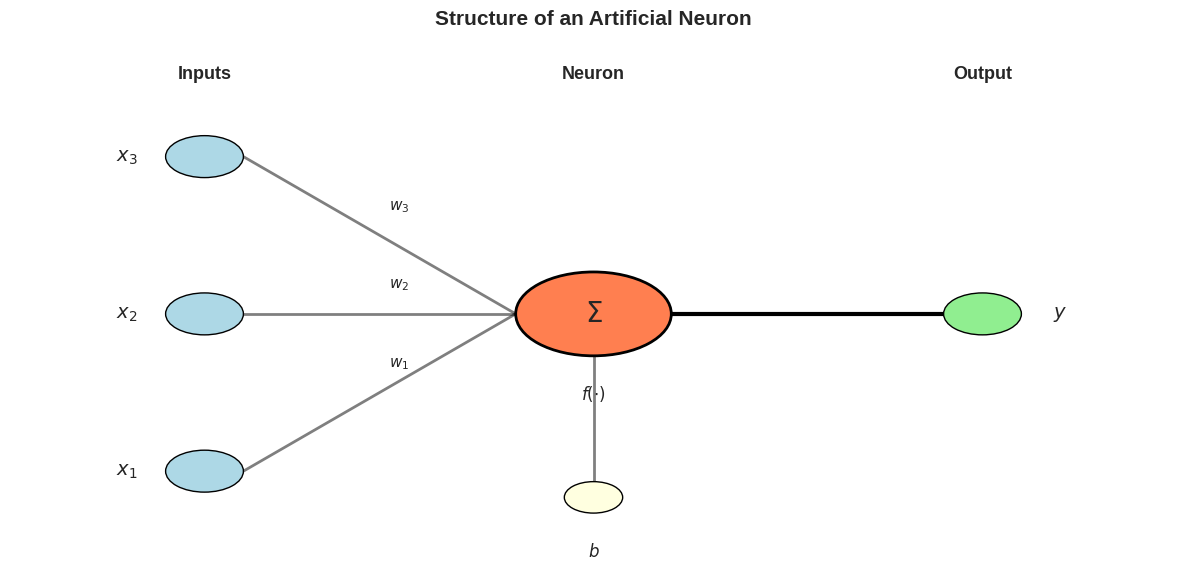
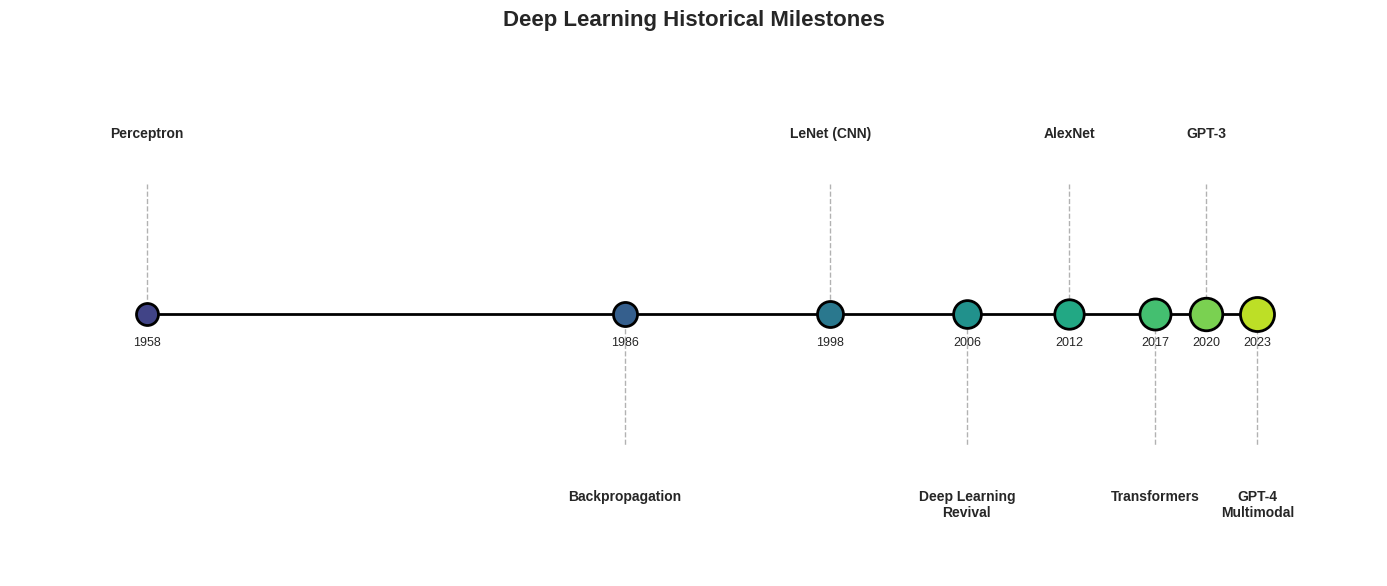
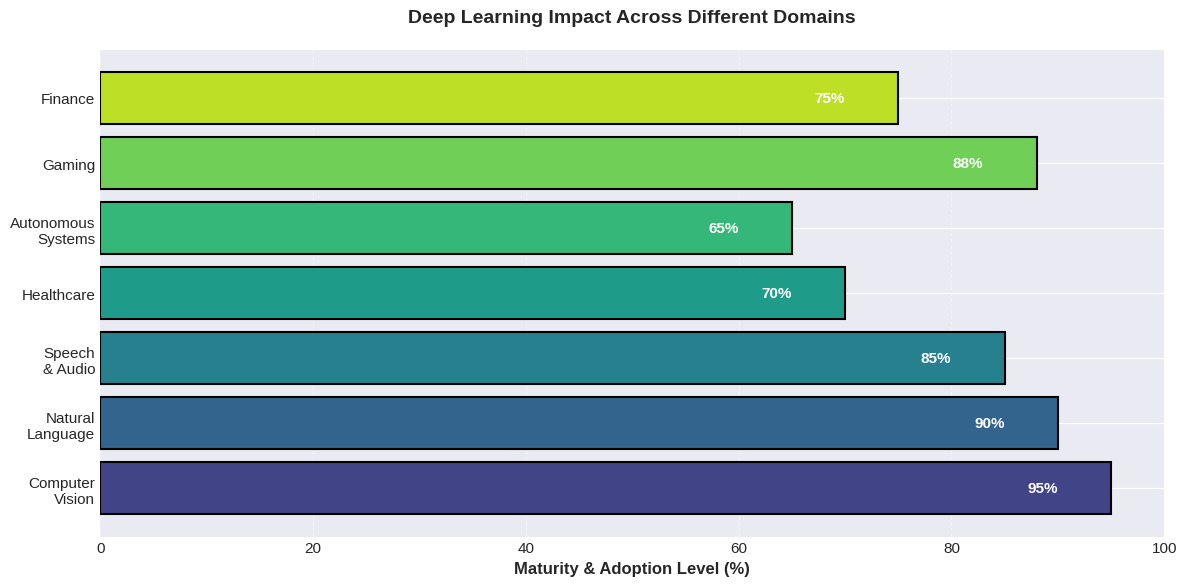
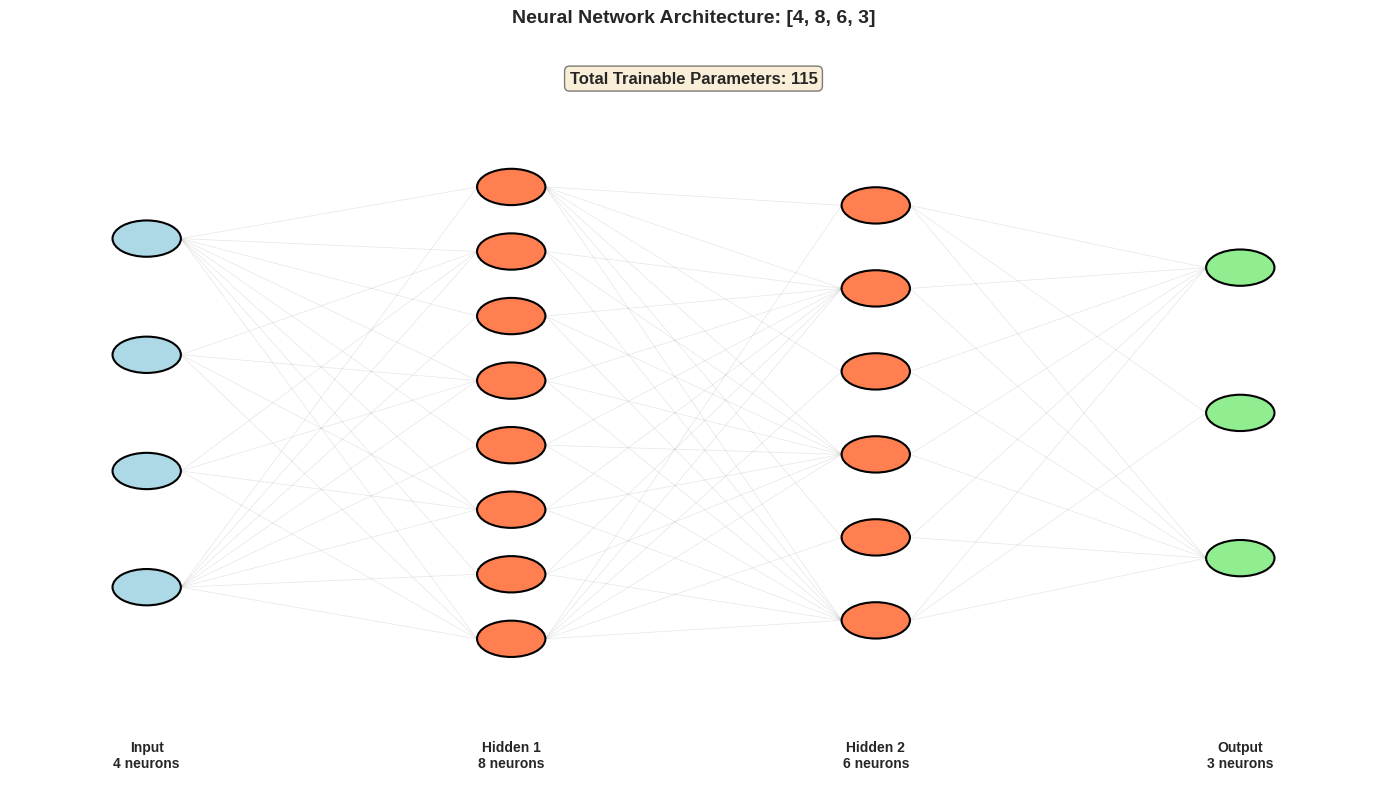
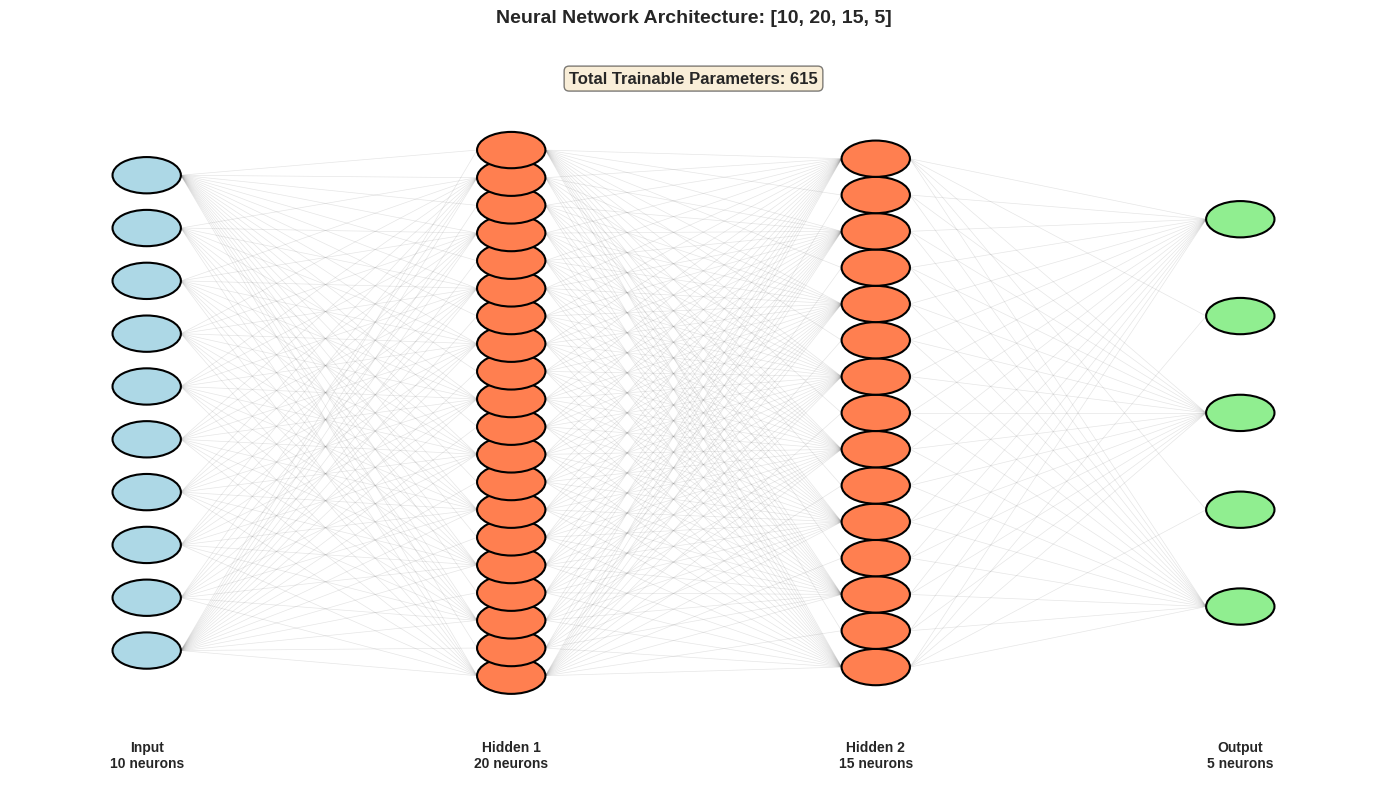

The script that saved these images, in order:
# Standard scientific computing libraries
import numpy as np
import matplotlib.pyplot as plt
import seaborn as sns

# Set random seeds for reproducibility
np.random.seed(42)

# Configure matplotlib for better-looking plots
%matplotlib inline
plt.style.use('seaborn-v0_8-darkgrid')
sns.set_palette("husl")

# Display settings
plt.rcParams['figure.figsize'] = (10, 6)
plt.rcParams['font.size'] = 11

print("Setup complete! NumPy version:", np.__version__)

def visualize_neuron():
    """
    Visualize a simple artificial neuron structure.
    This shows the flow from inputs through weights to output.
    """
    fig, ax = plt.subplots(1, 1, figsize=(12, 6))
    
    # Define positions for components
    input_x = 0.1
    neuron_x = 0.5
    output_x = 0.9
    
    # Draw inputs
    num_inputs = 3
    input_y = np.linspace(0.2, 0.8, num_inputs)
    
    for i, y in enumerate(input_y):
        # Input nodes
        circle = plt.Circle((input_x, y), 0.04, color='lightblue', ec='black', zorder=3)
        ax.add_patch(circle)
        ax.text(input_x - 0.08, y, f'$x_{i+1}$', fontsize=14, ha='center', va='center')
        
        # Connections to neuron
        ax.plot([input_x + 0.04, neuron_x - 0.08], [y, 0.5], 'k-', alpha=0.5, linewidth=2)
        ax.text((input_x + neuron_x) / 2, (y + 0.5) / 2 + 0.05, f'$w_{i+1}$', 
                fontsize=11, ha='center', style='italic')
    
    # Draw neuron (cell body)
    neuron = plt.Circle((neuron_x, 0.5), 0.08, color='coral', ec='black', linewidth=2, zorder=3)
    ax.add_patch(neuron)
    ax.text(neuron_x, 0.5, '$\\Sigma$', fontsize=20, ha='center', va='center', weight='bold')
    ax.text(neuron_x, 0.35, '$f(\\cdot)$', fontsize=12, ha='center', va='center')
    
    # Draw bias
    bias_circle = plt.Circle((neuron_x, 0.15), 0.03, color='lightyellow', ec='black', zorder=3)
    ax.add_patch(bias_circle)
    ax.text(neuron_x, 0.05, '$b$', fontsize=12, ha='center', va='center')
    ax.plot([neuron_x, neuron_x], [0.18, 0.42], 'k-', alpha=0.5, linewidth=2)
    
    # Draw output
    ax.plot([neuron_x + 0.08, output_x - 0.04], [0.5, 0.5], 'k-', linewidth=3)
    output_circle = plt.Circle((output_x, 0.5), 0.04, color='lightgreen', ec='black', zorder=3)
    ax.add_patch(output_circle)
    ax.text(output_x + 0.08, 0.5, '$y$', fontsize=14, ha='center', va='center')
    
    # Labels
    ax.text(input_x, 0.95, 'Inputs', fontsize=13, ha='center', weight='bold')
    ax.text(neuron_x, 0.95, 'Neuron', fontsize=13, ha='center', weight='bold')
    ax.text(output_x, 0.95, 'Output', fontsize=13, ha='center', weight='bold')
    
    ax.set_xlim(-0.1, 1.1)
    ax.set_ylim(0, 1)
    ax.axis('off')
    ax.set_title('Structure of an Artificial Neuron', fontsize=15, weight='bold', pad=20)
    
    plt.tight_layout()
    plt.show()

# Visualize the neuron structure
visualize_neuron()

def plot_dl_history_timeline():
    """
    Visualize the timeline of deep learning milestones.
    Shows the progression from early neural networks to modern architectures.
    """
    # Define milestones
    milestones = [
        (1958, "Perceptron", 1),
        (1986, "Backpropagation", 2),
        (1998, "LeNet (CNN)", 3),
        (2006, "Deep Learning\nRevival", 4),
        (2012, "AlexNet", 5),
        (2017, "Transformers", 6),
        (2020, "GPT-3", 7),
        (2023, "GPT-4\nMultimodal", 8)
    ]
    
    fig, ax = plt.subplots(figsize=(14, 6))
    
    # Draw timeline
    years = [m[0] for m in milestones]
    ax.plot(years, [0] * len(years), 'k-', linewidth=2, zorder=1)
    
    # Add milestones
    colors = plt.cm.viridis(np.linspace(0.2, 0.9, len(milestones)))
    
    for i, (year, label, importance) in enumerate(milestones):
        # Alternate positions for readability
        y_pos = 0.3 if i % 2 == 0 else -0.3
        
        # Draw milestone point
        ax.scatter(year, 0, s=200 + importance * 50, c=[colors[i]], 
                  edgecolors='black', linewidth=2, zorder=3)
        
        # Draw connecting line and label
        ax.plot([year, year], [0, y_pos], 'k--', alpha=0.3, linewidth=1)
        ax.text(year, y_pos + (0.1 if y_pos > 0 else -0.1), label, 
               ha='center', va='bottom' if y_pos > 0 else 'top',
               fontsize=10, weight='bold')
        
        # Add year labels
        ax.text(year, -0.05, str(year), ha='center', va='top', fontsize=9)
    
    ax.set_ylim(-0.6, 0.6)
    ax.set_xlim(1950, 2030)
    ax.axis('off')
    ax.set_title('Deep Learning Historical Milestones', fontsize=16, weight='bold', pad=20)
    
    plt.tight_layout()
    plt.show()

# Plot the timeline
plot_dl_history_timeline()

def visualize_applications():
    """
    Create a bar chart showing the impact/adoption of deep learning across domains.
    Note: These are illustrative values representing relative maturity and adoption.
    """
    domains = [
        'Computer\nVision',
        'Natural\nLanguage',
        'Speech\n& Audio',
        'Healthcare',
        'Autonomous\nSystems',
        'Gaming',
        'Finance'
    ]
    
    # Adoption/maturity scores (0-100 scale)
    adoption = [95, 90, 85, 70, 65, 88, 75]
    
    fig, ax = plt.subplots(figsize=(12, 6))
    
    colors = plt.cm.viridis(np.linspace(0.2, 0.9, len(domains)))
    bars = ax.barh(domains, adoption, color=colors, edgecolor='black', linewidth=1.5)
    
    # Add value labels on bars
    for i, (bar, value) in enumerate(zip(bars, adoption)):
        ax.text(value - 5, i, f'{value}%', va='center', ha='right', 
               fontsize=11, weight='bold', color='white')
    
    ax.set_xlabel('Maturity & Adoption Level (%)', fontsize=12, weight='bold')
    ax.set_title('Deep Learning Impact Across Different Domains', 
                fontsize=14, weight='bold', pad=20)
    ax.set_xlim(0, 100)
    ax.grid(axis='x', alpha=0.3, linestyle='--')
    
    plt.tight_layout()
    plt.show()

# Visualize applications
visualize_applications()

# Demonstrate basic mathematical operations used in neural networks

print("=" * 60)
print("MATHEMATICAL OPERATIONS IN NEURAL NETWORKS")
print("=" * 60)

# 1. Vector operations
print("\n1. VECTOR OPERATIONS")
print("-" * 60)
x = np.array([1.0, 2.0, 3.0])  # Input vector
w = np.array([0.5, -1.0, 0.8])  # Weight vector
b = 0.3  # Bias

print(f"Input vector x: {x}")
print(f"Weight vector w: {w}")
print(f"Bias b: {b}")

# Dot product (weighted sum)
dot_product = np.dot(x, w)
print(f"\nDot product (x · w): {dot_product:.4f}")
print(f"With bias (x · w + b): {dot_product + b:.4f}")

# 2. Matrix multiplication (multiple neurons)
print("\n2. MATRIX MULTIPLICATION (Layer with 3 inputs, 2 neurons)")
print("-" * 60)
X = np.array([[1.0, 2.0, 3.0],      # Sample 1
              [4.0, 5.0, 6.0]])     # Sample 2
W = np.array([[0.5, -1.0],          # Weights for neuron 1 and 2
              [-0.2, 0.8],          # from input 1
              [0.3, -0.5]])         # from input 2, 3
B = np.array([0.1, -0.2])           # Biases for 2 neurons

print(f"Input matrix X (2 samples, 3 features):\n{X}")
print(f"\nWeight matrix W (3 inputs, 2 neurons):\n{W}")
print(f"\nBias vector B: {B}")

# Compute layer output
output = np.dot(X, W) + B
print(f"\nLayer output (X @ W + B):\n{output}")
print(f"Shape: {output.shape} (2 samples, 2 neurons)")

# 3. Element-wise operations
print("\n3. ELEMENT-WISE OPERATIONS")
print("-" * 60)
a = np.array([1, 2, 3, 4])
b = np.array([2, 2, 2, 2])

print(f"Array a: {a}")
print(f"Array b: {b}")
print(f"Element-wise multiplication (a * b): {a * b}")
print(f"Element-wise power (a ** 2): {a ** 2}")

print("\n" + "=" * 60)

def visualize_network_architecture(layer_sizes=[4, 8, 6, 3]):
    """
    Visualize a multi-layer neural network architecture.
    
    Parameters:
    -----------
    layer_sizes : list
        Number of neurons in each layer (input, hidden1, hidden2, ..., output)
    """
    fig, ax = plt.subplots(figsize=(14, 8))
    
    num_layers = len(layer_sizes)
    layer_spacing = 0.8 / (num_layers - 1) if num_layers > 1 else 0.5
    
    # Calculate total parameters
    total_params = 0
    for i in range(len(layer_sizes) - 1):
        total_params += (layer_sizes[i] * layer_sizes[i+1]) + layer_sizes[i+1]
    
    # Draw layers
    for layer_idx, size in enumerate(layer_sizes):
        x = 0.1 + layer_idx * layer_spacing
        neuron_spacing = 0.8 / (size + 1)
        
        # Determine layer color
        if layer_idx == 0:
            color = 'lightblue'
            label = 'Input'
        elif layer_idx == num_layers - 1:
            color = 'lightgreen'
            label = 'Output'
        else:
            color = 'coral'
            label = f'Hidden {layer_idx}'
        
        # Draw neurons in this layer
        for neuron_idx in range(size):
            y = 0.1 + (neuron_idx + 1) * neuron_spacing
            
            # Draw neuron
            circle = plt.Circle((x, y), 0.025, color=color, ec='black', linewidth=1.5, zorder=3)
            ax.add_patch(circle)
            
            # Draw connections to next layer
            if layer_idx < num_layers - 1:
                next_x = x + layer_spacing
                next_size = layer_sizes[layer_idx + 1]
                next_neuron_spacing = 0.8 / (next_size + 1)
                
                for next_neuron_idx in range(next_size):
                    next_y = 0.1 + (next_neuron_idx + 1) * next_neuron_spacing
                    # Only draw a subset of connections for clarity
                    if neuron_idx == 0 or neuron_idx == size - 1 or next_neuron_idx % 2 == 0:
                        ax.plot([x + 0.025, next_x - 0.025], [y, next_y], 
                               'gray', alpha=0.2, linewidth=0.5, zorder=1)
        
        # Add layer label
        ax.text(x, 0.05, f"{label}\n{size} neurons", ha='center', va='top', 
               fontsize=10, weight='bold')
    
    # Add parameter count
    param_text = f"Total Trainable Parameters: {total_params:,}"
    ax.text(0.5, 0.95, param_text, ha='center', va='bottom', 
           fontsize=12, weight='bold', 
           bbox=dict(boxstyle='round', facecolor='wheat', alpha=0.5))
    
    ax.set_xlim(0, 1)
    ax.set_ylim(0, 1)
    ax.axis('off')
    ax.set_title(f'Neural Network Architecture: {layer_sizes}', 
                fontsize=14, weight='bold', pad=20)
    
    plt.tight_layout()
    plt.show()
    
    # Print parameter breakdown
    print("\nParameter Breakdown:")
    print("=" * 50)
    total = 0
    for i in range(len(layer_sizes) - 1):
        weights = layer_sizes[i] * layer_sizes[i+1]
        biases = layer_sizes[i+1]
        layer_total = weights + biases
        total += layer_total
        print(f"Layer {i+1} ({layer_sizes[i]} → {layer_sizes[i+1]}):")
        print(f"  Weights: {weights:,} | Biases: {biases} | Total: {layer_total:,}")
    print("=" * 50)
    print(f"Total Parameters: {total:,}")

# Visualize a sample architecture
visualize_network_architecture([4, 8, 6, 3])

# Exercise 1: Your solution here

# Given values
x = np.array([2.0, 3.0, -1.0])
w = np.array([0.5, -0.3, 0.8])
b = 0.2

# TODO: Calculate weighted sum (z)
z = None  # Replace with your calculation

# TODO: Apply ReLU activation
# ReLU(z) = max(0, z)
y = None  # Replace with your calculation

# Print results
print(f"Weighted sum (z): {z}")
print(f"Output after ReLU (y): {y}")

# Solution to Exercise 1

x = np.array([2.0, 3.0, -1.0])
w = np.array([0.5, -0.3, 0.8])
b = 0.2

# Calculate weighted sum
z = np.dot(x, w) + b
print(f"Step 1 - Weighted sum calculation:")
print(f"  z = (2.0 × 0.5) + (3.0 × -0.3) + (-1.0 × 0.8) + 0.2")
print(f"  z = 1.0 + (-0.9) + (-0.8) + 0.2")
print(f"  z = {z:.4f}")

# Apply ReLU activation
y = np.maximum(0, z)
print(f"\nStep 2 - Apply ReLU activation:")
print(f"  y = max(0, {z:.4f})")
print(f"  y = {y:.4f}")

if z < 0:
    print(f"\nSince z is negative, ReLU outputs 0 (neuron is not activated)")
else:
    print(f"\nSince z is positive, ReLU outputs z (neuron is activated)")

# Exercise 2: Your solution here

# Network architecture
layer_sizes = [10, 20, 15, 5]

# TODO: Calculate parameters for each layer
# Layer 1: Input (10) -> Hidden 1 (20)
layer1_weights = None  # Replace with calculation
layer1_biases = None   # Replace with calculation
layer1_total = None    # Replace with calculation

# Layer 2: Hidden 1 (20) -> Hidden 2 (15)
layer2_weights = None
layer2_biases = None
layer2_total = None

# Layer 3: Hidden 2 (15) -> Output (5)
layer3_weights = None
layer3_biases = None
layer3_total = None

# TODO: Calculate totals
total_weights = None
total_biases = None
total_parameters = None

print("Parameter Counts:")
print(f"Total weights: {total_weights}")
print(f"Total biases: {total_biases}")
print(f"Total parameters: {total_parameters}")

# Solution to Exercise 2

layer_sizes = [10, 20, 15, 5]

print("Calculating Parameters for Each Layer:")
print("=" * 60)

# Layer 1: Input (10) -> Hidden 1 (20)
layer1_weights = layer_sizes[0] * layer_sizes[1]
layer1_biases = layer_sizes[1]
layer1_total = layer1_weights + layer1_biases
print(f"Layer 1 (10 → 20):")
print(f"  Weights: 10 × 20 = {layer1_weights}")
print(f"  Biases: {layer1_biases}")
print(f"  Total: {layer1_total}")

# Layer 2: Hidden 1 (20) -> Hidden 2 (15)
layer2_weights = layer_sizes[1] * layer_sizes[2]
layer2_biases = layer_sizes[2]
layer2_total = layer2_weights + layer2_biases
print(f"\nLayer 2 (20 → 15):")
print(f"  Weights: 20 × 15 = {layer2_weights}")
print(f"  Biases: {layer2_biases}")
print(f"  Total: {layer2_total}")

# Layer 3: Hidden 2 (15) -> Output (5)
layer3_weights = layer_sizes[2] * layer_sizes[3]
layer3_biases = layer_sizes[3]
layer3_total = layer3_weights + layer3_biases
print(f"\nLayer 3 (15 → 5):")
print(f"  Weights: 15 × 5 = {layer3_weights}")
print(f"  Biases: {layer3_biases}")
print(f"  Total: {layer3_total}")

# Calculate totals
total_weights = layer1_weights + layer2_weights + layer3_weights
total_biases = layer1_biases + layer2_biases + layer3_biases
total_parameters = total_weights + total_biases

print("\n" + "=" * 60)
print(f"Total Weights: {total_weights:,}")
print(f"Total Biases: {total_biases}")
print(f"Total Trainable Parameters: {total_parameters:,}")

# Verify using the visualization function
print("\nVerification using our visualization function:")
visualize_network_architecture(layer_sizes)